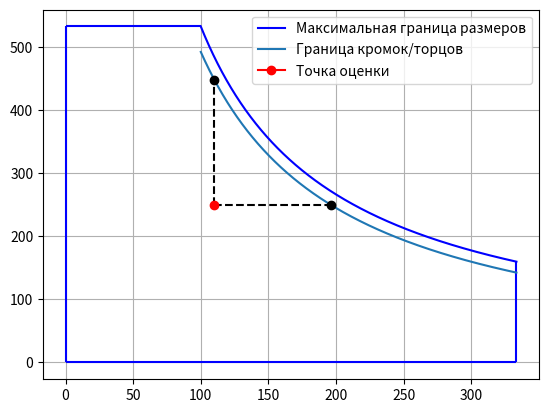

Write the Python code that produced this figure.
"""Модуль для демонтрации различных аспектов раскроя

:Date: 19.03.2020
:Version: 0.2
:Authors:
[redacted]
"""

import math

import matplotlib.pyplot as plt


def size_dependencies(width, length, height, g_height):
    """Область допустимых размеров листа"""

    max_w = width * height / g_height
    steps = math.ceil(max_w / 0.1)
    x = [item for i in range(steps) if (item := width + i * 0.1) < max_w]
    y_1 = [length * width * height / (g_height * i) for i in x]

    _, axis = plt.subplots()
    axis.plot(x, y_1, color='b', label='Максимальная граница размеров')
    axis.hlines(y_1[0], 0, width, color='b')
    axis.hlines(0, 0, x[-1], color='b')
    axis.vlines(x[-1], 0, length, color='b')
    axis.vlines(0, 0, y_1[0], color='b')
    axis.legend()
    axis.grid()

    return x, y_1, axis


def hem_and_end():
    """Поведение кромок/торцов"""
    # изначальные размеры
    W_0, L_0, H_0 = 100, 160, 10
    H_1 = 3
    top_hem = 15  # верхняя кромка/торец
    right_hem = 5  # правая кромка

    x, y_1, axis = size_dependencies(W_0, L_0, H_0, H_1)

    max_l = L_0 * H_0 / H_1
    steps = math.ceil(max_l / 0.1)
    y = [item for i in range(steps) if (item := L_0 + i * 0.1) < max_l]

    # исходные границы
    x_1 = [L_0 * W_0 * H_0 / (H_1 * i) for i in y]

    # верхняя и правая кромки
    y_2 = [i - top_hem for i in y_1]
    x_2 = [i - right_hem for i in x_1]

    # варианты расположения точек
    point = (110, 250)  # точка внутри области
    # point = (202, 255)  # точка в области кромки/торца
    # point = (500, 500)  # точка вне области

    # исходные оценки
    y_est = L_0 * W_0 * H_0 / (H_1 * point[0]) - point[1]
    x_est = L_0 * W_0 * H_0 / (H_1 * point[1]) - point[0]
    print(f'Оценка длины и ширины: {x_est, y_est}')

    x_est_right_hem = x_est - right_hem
    x_est_top_hem = L_0 * W_0 * H_0 / (H_1 * (point[1] + top_hem)) - point[0]
    y_est_top_hem = y_est - top_hem
    y_est_right_hem = L_0 * W_0 * H_0 / (H_1 * (point[0] + right_hem)) - point[1]
    min_x = min(x_est_right_hem, x_est_top_hem)
    min_y = min(y_est_right_hem, y_est_top_hem)
    print(f'Оценка с учетом кромок: {min_x, min_y}')
    print(f'Оценка кромок: {x_est - min_x, y_est - min_y}')

    axis.plot(x, y_2, color='g', label='Верхняя кромка')
    axis.plot(x_2, y, color='r', label='Правая кромка')

    axis.plot(*point, marker='o', color='r', label='Точка оценки')
    axis.plot(point[0] + x_est_right_hem, point[1], marker='o', color='orange')
    axis.plot(point[0], point[1] + y_est_top_hem, marker='o', color='plum')
    axis.plot(point[0] + x_est_top_hem, point[1], marker='o', color='orange')
    axis.plot(point[0], point[1] + y_est_right_hem, marker='o', color='plum')

    axis.hlines(
        point[1], point[0], point[0] + x_est, color='k', linestyle='--'
    )
    axis.vlines(
        point[0], point[1], point[1] + y_est, color='k', linestyle='--'
    )

    axis.legend()
    plt.show()


def hem_and_end_2():
    # изначальные размеры
    W_0, L_0, H_0 = 100, 160, 10
    H_1 = 3
    top_hem = 15  # верхняя кромка/торец
    right_hem = 5  # правая кромка

    # варианты расположения точек
    point = (110, 250)  # точка внутри области
    # point = (202, 255)  # точка в области кромки/торца
    # point = (500, 500)  # точка вне области

    x, _, axis = size_dependencies(W_0, L_0, H_0, H_1)

    border = [L_0 * W_0 * H_0 / (H_1 * (i + right_hem)) - top_hem for i in x]

    _y_est = L_0 * W_0 * H_0 / (H_1 * (point[0] + right_hem)) - top_hem - point[1]
    _x_est = L_0 * W_0 * H_0 / (H_1 * (point[1] + top_hem)) - right_hem - point[0]
    y_est = L_0 * W_0 * H_0 / (H_1 * point[0]) - point[1]
    x_est = L_0 * W_0 * H_0 / (H_1 * point[1]) - point[0]
    print(f'Оценка двойной кромки: {_x_est, _y_est}')
    print(f'Размер кромок: {x_est - _x_est, y_est - _y_est}')

    axis.plot(x, border, label='Граница кромок/торцов')
    axis.vlines(
        point[0], point[1], point[1] + _y_est, linestyle='--', color='k'
    )
    axis.hlines(
        point[1], point[0], point[0] + _x_est, linestyle='--', color='k'
    )
    axis.plot(*point, marker='o', color='r', label='Точка оценки')
    axis.plot(point[0], point[1] + _y_est, marker='o', color='k')
    axis.plot(point[0] + _x_est, point[1], marker='o', color='k')

    axis.legend()
    plt.show()


if __name__ == '__main__':
    # hem_and_end()
    hem_and_end_2()
